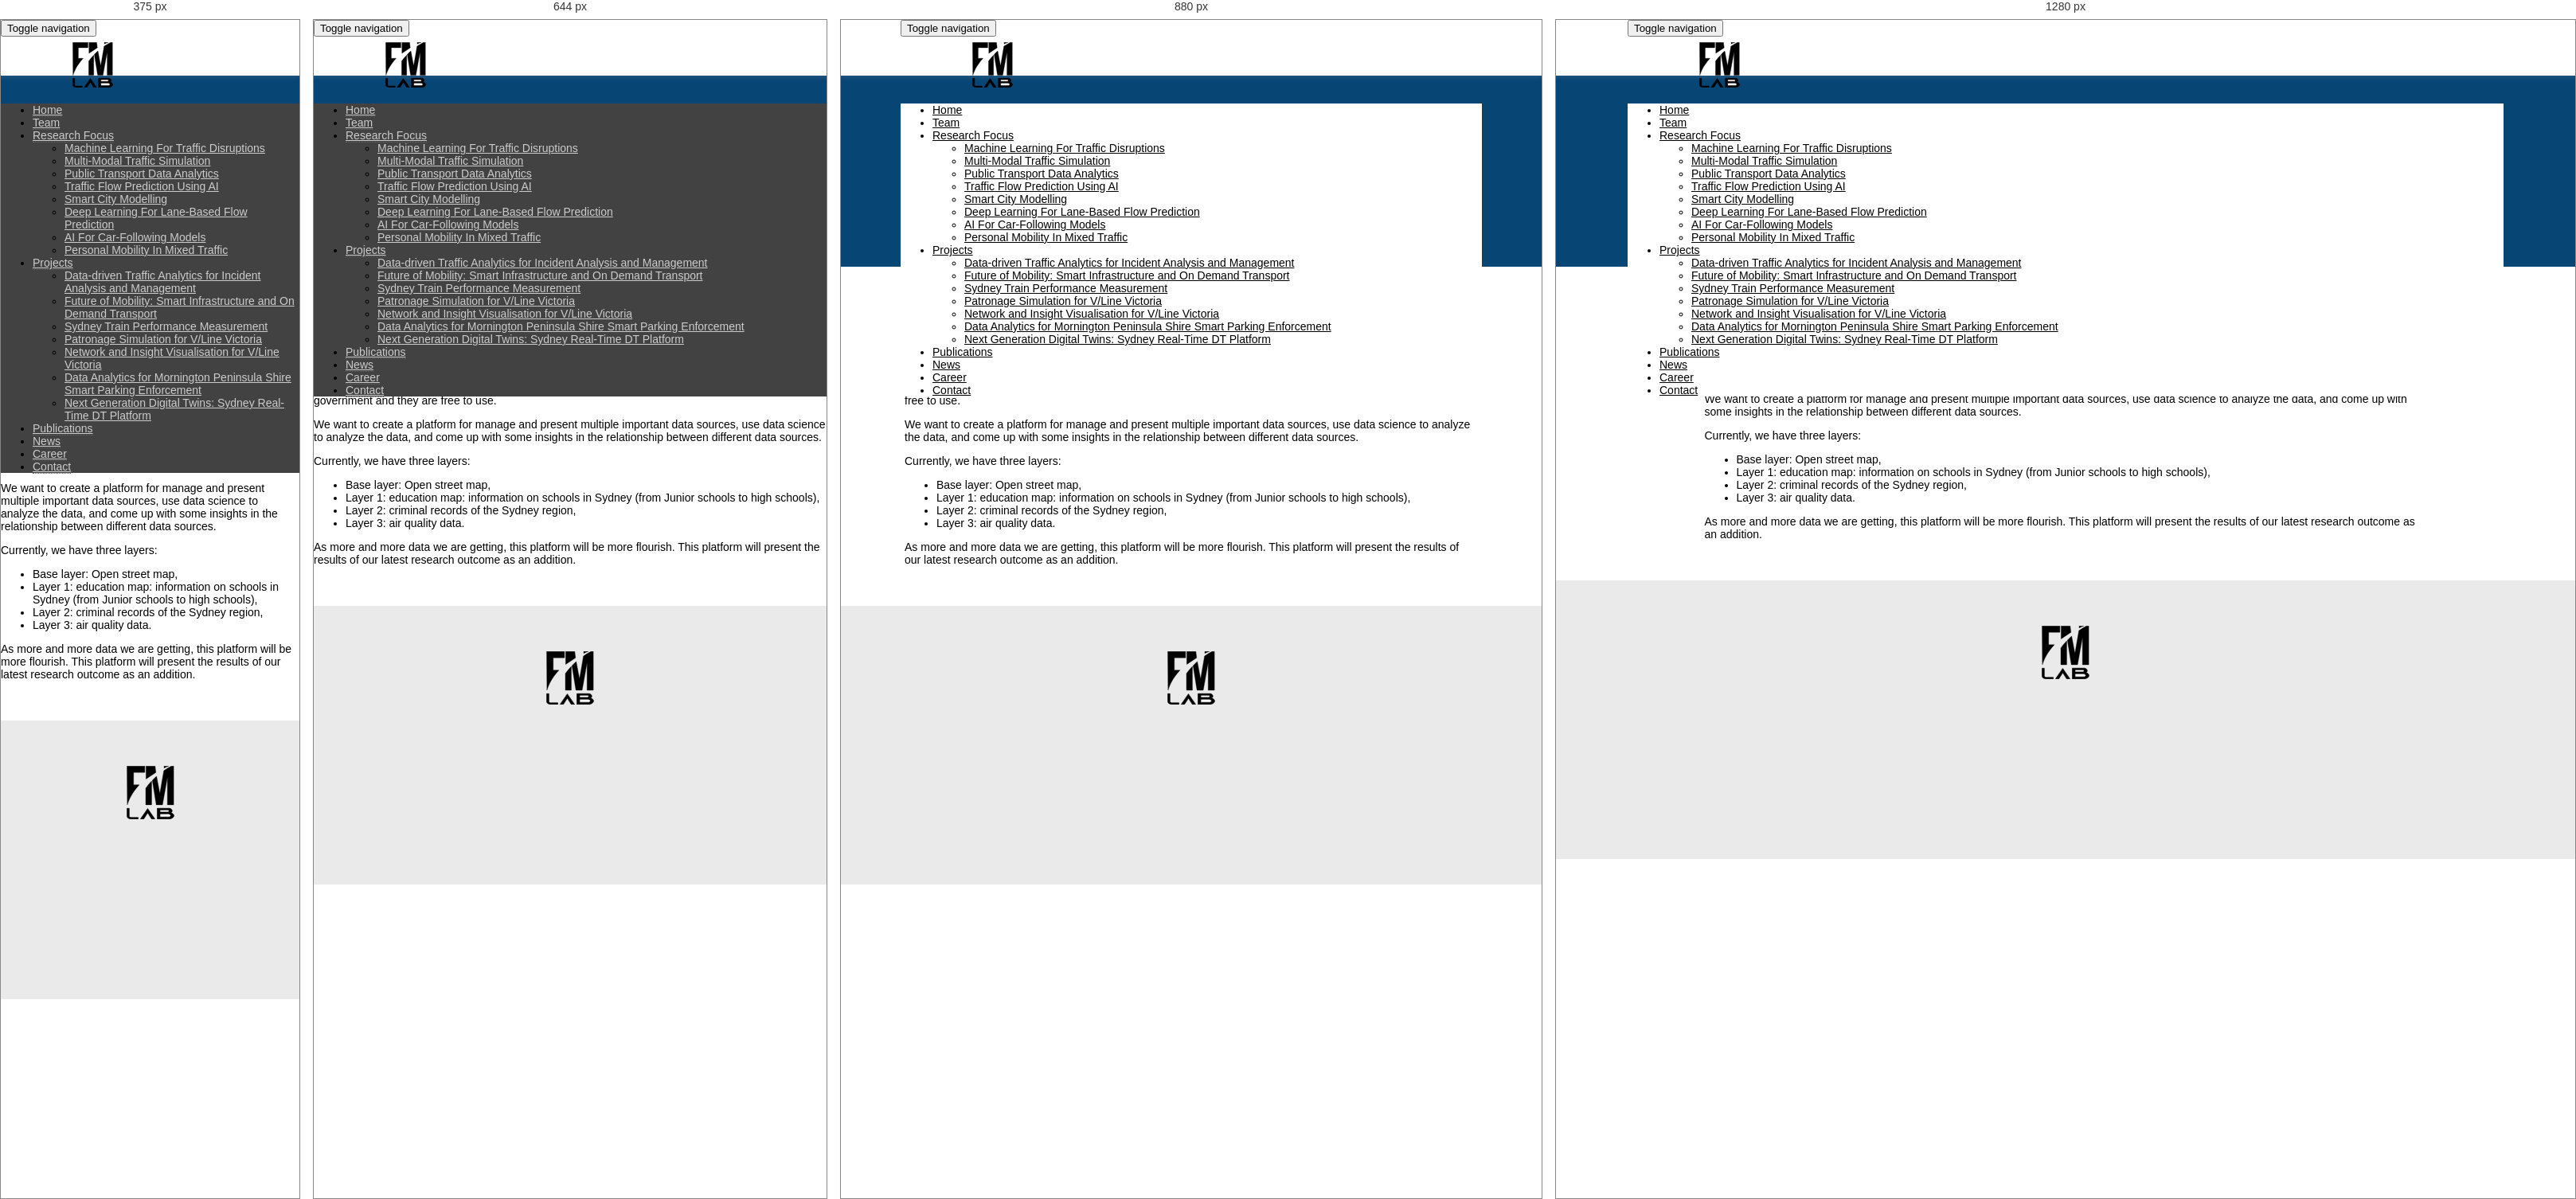
Rendered at 375 px, 644 px, 880 px and 1280 px, left to right.

<!-- file: research-smart-city-modelling.html -->
<!DOCTYPE html>
<html lang="en-AU">
<head>
    <title>Research Topic</title>
	<meta charset="UTF-8">
    <meta name="viewport" content="width=device-width, initial-scale=1">
	<meta name="author" content="">
	<meta name="description" content="">
	<meta name="keywords" content="">
    <link rel="stylesheet" type="text/css" href="https://fonts.googleapis.com/css?family=Libre+Franklin:200,300,500,600,300italic">
	<link rel="stylesheet" type="text/css" href="css/bootstrap.min.css" />
	<link rel="stylesheet" type="text/css" href="css/font-awesome.4-5-0.min.css" />
	<link rel="stylesheet" type="text/css" href="css/style.css" />
	<link rel="shortcut icon" href="favicon.ico" type="image/x-icon">
	<link rel="icon" href="favicon.ico" type="image/x-icon">
	<script src="https://ajax.googleapis.com/ajax/libs/jquery/1.11.0/jquery.min.js"></script>
    <script src="js/bootstrap.min.js" ></script>
    <!-- Global site tag (gtag.js) - Google Analytics -->
    <script async src="https://www.googletagmanager.com/gtag/js?id=UA-151714587-1"></script>
    <script>
    window.dataLayer = window.dataLayer || [];
    function gtag(){dataLayer.push(arguments);}
    gtag('js', new Date());
    gtag('config', 'UA-151714587-1');
    </script>
</head>
<body class="research-topic">
    <header class="page-header">
        <!-- <div id="navbarwrapper"> -->
            <!-- navigation bar starts-->
            <nav class="navbar navbar-default navbar-fixed-top xnavbar-inverse" role="navigation">
                <div class="xxcontainer nav-container clearfix">
                    <!-- logo and toggle get grouped for better mobile display -->
                    <div class="navbar-header clearfix">
                        <button type="button" class="navbar-toggle collapsed pull-right" data-toggle="collapse" data-target="#primary-navbar">
                            <span class="sr-only">Toggle navigation</span>
                            <span class="icon-bar"></span>
                            <span class="icon-bar"></span>
                            <span class="icon-bar"></span>
                        </button>
                        <div class="logo pull-left"><a href="./"></a></div>
                    </div>
                    <!-- Collect the nav links, forms, and other content for toggling -->
                    <div class="collapse navbar-collapse pull-left" id="primary-navbar">
                        <ul class="nav navbar-nav">
                            <li><a href="./">Home</a></li>
                            <li><a href="team.html">Team</a></li>
                            <li class="dropdown">
                                <a href="#" class="dropdown-toggle" data-toggle="dropdown">Research Focus<span class="caret"></span></a>
                                <ul class="dropdown-menu" role="menu">
                                    <li><a href="research-machine-learning-for-traffic-disruptions.html">Machine Learning For Traffic Disruptions</a></li>
                                    <li><a href="research-multi-modal-traffic-simulation.html">Multi-Modal Traffic Simulation</a></li>
                                    <li><a href="research-public-transport-data-analytics.html">Public Transport Data Analytics</a></li>
                                    <li><a href="research-traffic-flow-prediction-using-ai.html">Traffic Flow Prediction Using AI</a></li>
                                    <li><a href="research-smart-city-modelling.html">Smart City Modelling</a></li>
                                    <li><a href="research-dl-for-lane-based-flow-prediction.html">Deep Learning For Lane-Based Flow Prediction</a></li>
                                    <li><a href="research-ai-for-car-following-models.html">AI For Car-Following Models</a></li>
                                    <li><a href="research-personal-mobility-in-mixed-traffic.html">Personal Mobility In Mixed Traffic</a></li>
                                </ul>
                            </li>
                            <li class="dropdown">
                                <a href="#" class="dropdown-toggle" data-toggle="dropdown">Projects<span class="caret"></span></a>
                                 <ul class="dropdown-menu" role="menu">
                                    <li><a href="project-incident-analysis-and-management.html">Data-driven Traffic Analytics for Incident Analysis and Management </a></li>
                                    <li><a href="project-smart-infrastructure-and-on-demand-transport.html">Future of Mobility: Smart Infrastructure and On Demand Transport</a></li>
                                    <li><a href="project-sydney-train.html">Sydney Train Performance Measurement</a></li>
                                    <li><a href="project-v-line-patronage-simulation.html">Patronage Simulation for V/Line Victoria</a></li>
                                    <li><a href="project-v-line.html">Network and Insight Visualisation for V/Line Victoria</a></li>
                                    <li><a href="project-data-analytics-for-mps-smart-parking.html">Data Analytics for Mornington Peninsula Shire Smart Parking Enforcement</a></li>
                                    <li><a href="project-sydney-train-dt.html">Next Generation Digital Twins: Sydney Real-Time DT Platform</a></li>
                                </ul>
                            </li>					                       
                            <li><a href="publications.html">Publications</a></li>
                            <li><a href="news.html">News</a></li>
                            <li><a href="career.html">Career</a></li>
                            <li><a href="contact.html">Contact</a></li>
                        </ul>
                    </div><!-- /.navbar-collapse -->
                    <div class="clearfix"></div>
                </div><!-- /.container -->
            </nav>
            <!-- navigation bar ends-->
        <!-- </div> -->
    </header>

<div class="top-padding"></div>
<section class="headline">
        <div class="headline-title">Smart City Modelling</div>
</section>
<section>
    <div class="container clearfix">
        <p>
            We are building our cities into smart cities which utilizes different types of Internet of things (IoT) sensors to 
            collect data and then use these data to manage assets and resources efficiently. The data will be collected from 
            all aspect of our lives in order to monitor and manage transportation systems, power supply networks, water supply 
            networks, crime detection, schools and so on.  
        </p>
        <p>
            Based on the concept of the smart city, we create a multi-layer model which brings all available data source into a 
            map-based presentation. The data sources are mostly open data source comes from the government and they are free to use.  
        </p>   
        <p>
            We want to create a platform for manage and present multiple important data sources, use data science to analyze the data, 
            and come up with some insights in the relationship between different data sources.
        </p>  
        <p>
            Currently, we have three layers: 
        </p> 
        <ul>
            <li>Base layer: Open street map, </li>
            <li>Layer 1: education map: information on schools in Sydney (from Junior schools to high schools), </li>
            <li>Layer 2: criminal records of the Sydney region, </li>
            <li>Layer 3: air quality data. </li>
        </ul>
        <p>As more and more data we are getting, this platform will be more flourish. This platform will present the results of our latest research outcome as an addition. </p>
    </div>        
</section>
<footer>
    <div class="footer-logo"></div>
    <!-- <p>&copy;2019</p> -->
</footer>
</body>
</html>

/* @media block from style.css */
@media (min-width: 768px) {
	.navbar {
		width: 730px;
	}
}

/* @media block from style.css */
@media (min-width: 992px) {
	.navbar {
		width: 967px;
	}
	.dropdown>a{
		height:60px !important;
	}
}

/* @media block from style.css */
@media (min-width: 1200px){
	.navbar {
		width: 1100px;
	}
}

/* @media block from style.css */
@media (min-width: 768px) {
	#primary-navbar{
		width:auto;  margin-top:10px; background-color: #fff; 
	}
}

/* @media block from style.css */
@media (min-width: 768px) {
	.navbar-nav>li>a{
		color:#000 !important; border-bottom: none;
	}
	.navbar-nav a{
		height:32px; color:#000 !important;
	}
	.dropdown-menu a:hover{
		background-color:#666 !important; color:#fff !important;
	}
}

/* @media block from style.css */
@media (min-width: 768px) {
	.swiper .swiper-container {
		width: 700px; left: 50%; top: 50%; margin-left: -350px; margin-top: -80px;  padding: 20px 50px;
	}
}

/* @media block from style.css */
@media (min-width: 768px) {
	.swiper .team-name{
		font-size:30px;
	}
	.swiper .team-slogan{
		font-size:16px; line-height: 30px; 
	}
}

/* @media block from style.css */
@media (min-width: 768px) {
	.container {
		width: 720px;
	}
}

/* @media block from style.css */
@media (min-width: 992px) {
	.container {
		width: 907px;
	}
}

/* @media block from style.css */
@media (min-width: 768px) {
	.highlights {
		width: 600px;
	}
}

/* @media block from style.css */
@media (min-width: 992px) {
	.highlights {
		width: 870px;
	}
}

/* @media block from style.css */
@media (min-width: 768px) {
	section.latest-news .box{
		float:left; margin:0 16px; 
	}
}

/* @media block from style.css */
@media (min-width: 768px) {
	.collaborators .collaborator-box{
		width:180px; height:80px; background-color:#fff; xborder:1px solid #ccc; line-height: 30px; text-align: center;
		float:left; margin:20px 18px; cursor: pointer; xpadding: 10px 10px; position: relative;
	}
}

/* @media block from style.css */
@media (min-width: 520px) {
	.headline .headline-title{margin:30px 0;}
}

/* @media block from style.css */
@media (min-width: 1024px) {
	.headline .headline-title{margin:36px 0;}
}

/* @media block from style.css */
@media (min-width: 768px) {
	.bio-container .bio-container-photo-box{
		float:left; width:180px; text-align:center; xbackground-color:grey;
	}
	.bio-container .bio-container-photo-box .bio-container-photo{
		width:140px; height:140px; margin: 10px auto 20px auto; background-size: cover; background-position: 50% 50%; overflow: hidden;
		border:1px solid #ccc; border-radius: 50%;
	}
	.bio-container .bio-container-bio{
		width:calc(100% - 200px); margin-top:0;
	}
}

/* @media block from style.css */
@media (min-width: 992px) {
	body.media-page .section-separator{
		 width:977px; 
	}
}

/* @media block from style.css */
@media (min-width: 992px) {
	body.career-page .section-separator{
		width:977px; 
	}
}

/* @media block from style.css */
@media(min-width:992px){
	.video iframe{
	 	width:853px; 
	 	height:480px;	 	
	 	width:900px; 
	 	height:506px;
	 	margin-left:5px;
	}
	.video.media-page iframe{
		width: 875px;
		height:492px;
	}
}